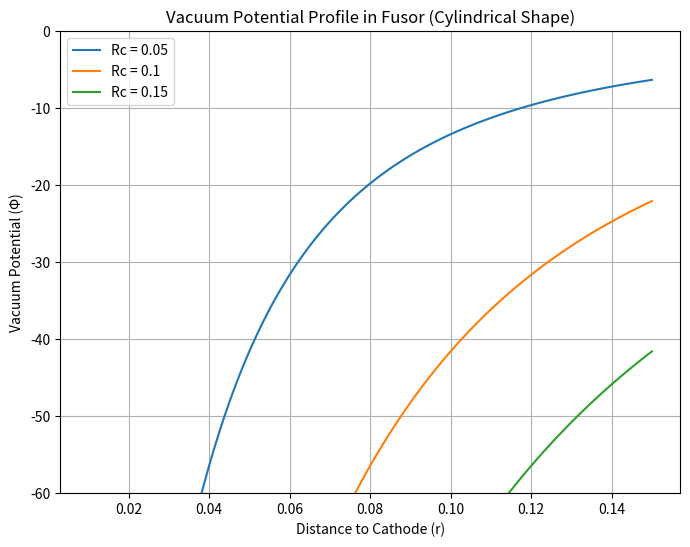

This figure's Python source:
import matplotlib.pyplot as plt
import numpy as np


def vacuum_potential_profile(r, Rc, Ra, Phi_c):
    return Phi_c * np.log((Rc**2 + r**2) / (Ra**2 + r**2))

Phi_c = -60.0  # Cathode potential
anode_radii = [0.05, 0.10, 0.15]  # Anode radii

r_values = np.linspace(0.01, max(anode_radii), 100)

plt.figure(figsize=(8, 6))
for Rc in anode_radii:
    potential_values = vacuum_potential_profile(r_values, Rc, 0.0, Phi_c)
    plt.plot(r_values, potential_values, label=f'Rc = {Rc}')

plt.xlabel('Distance to Cathode (r)')
plt.ylabel('Vacuum Potential (Φ)')
plt.title('Vacuum Potential Profile in Fusor (Cylindrical Shape)')
plt.ylim([-60, 0])
plt.legend()
plt.grid(True)
plt.show()
